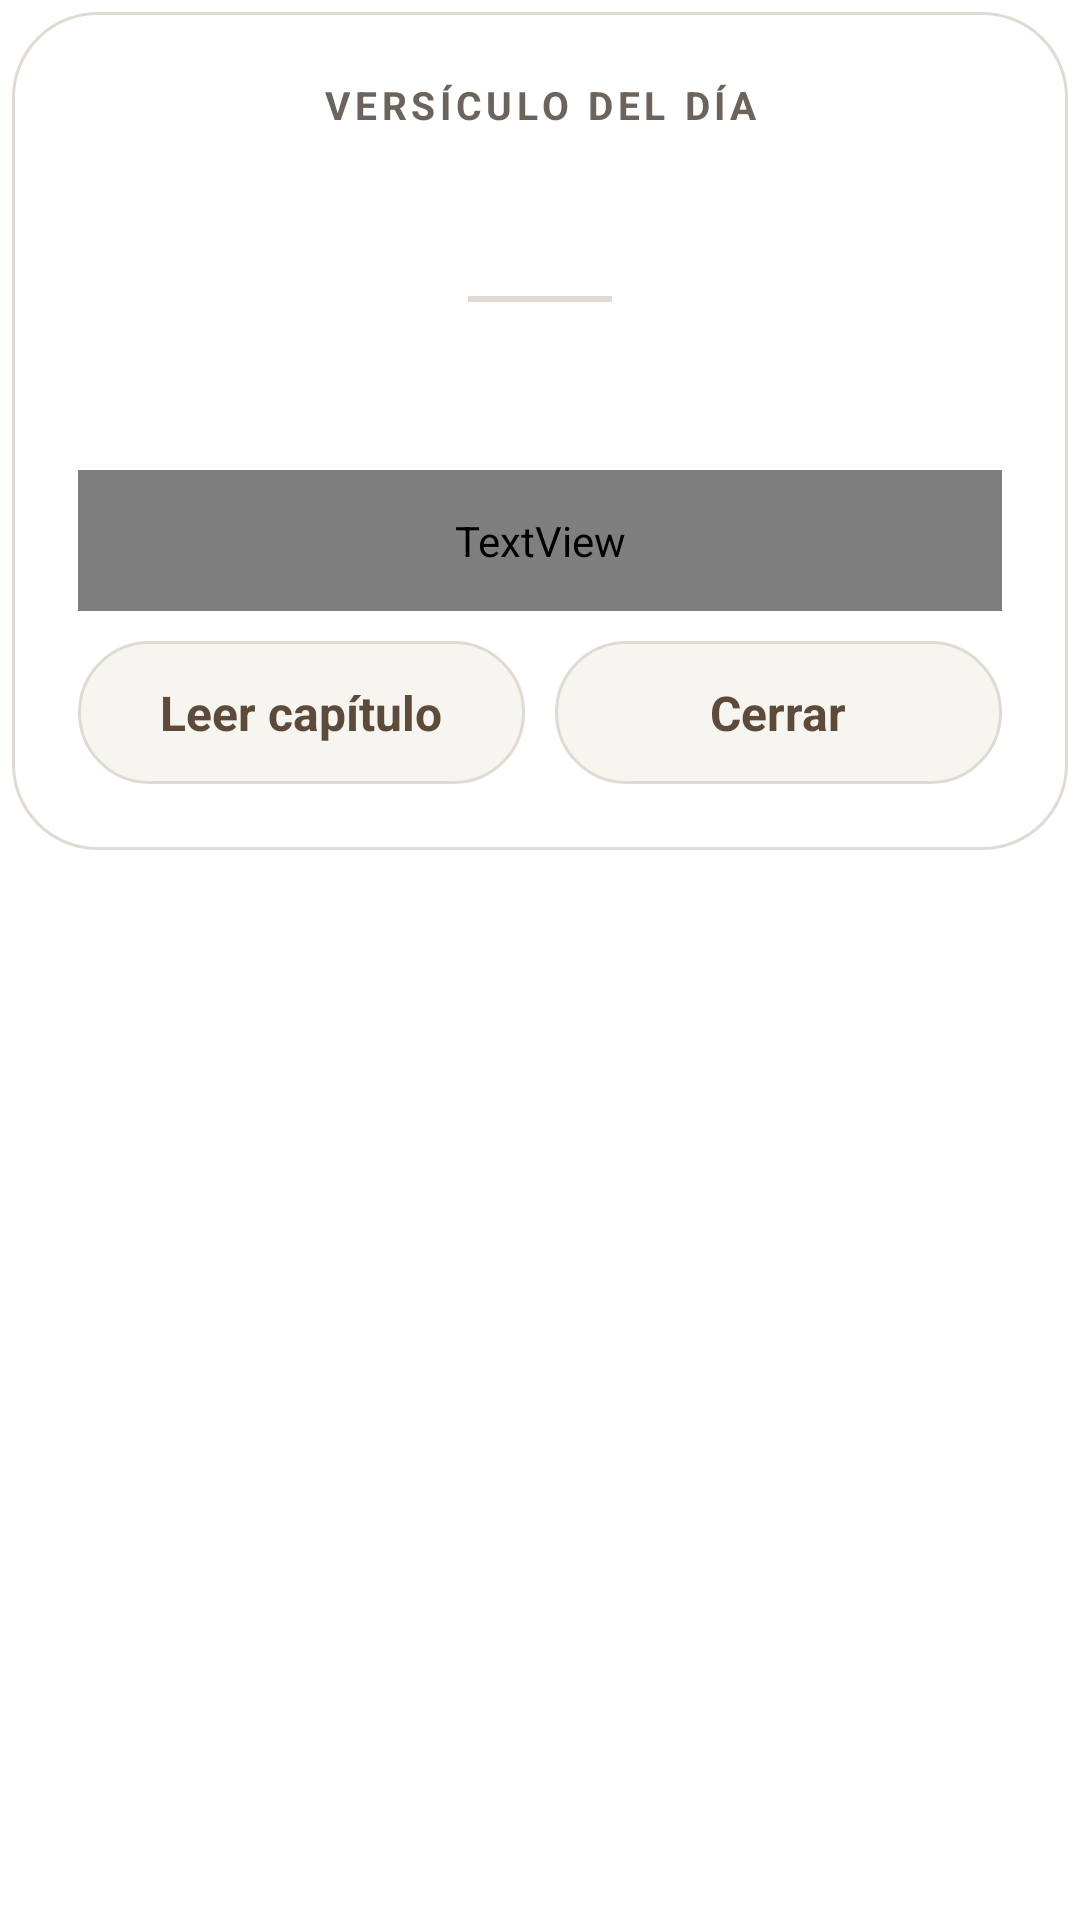

Reconstruct the res/layout file that produces this screen, plus the resources it refers to.
<!-- AndroidManifest.xml: application theme Theme.BibliaKuze -->
<!-- res/layout/dialog_versiculo_dia.xml -->
<?xml version="1.0" encoding="utf-8"?>
<FrameLayout xmlns:android="http://schemas.android.com/apk/res/android"
    android:layout_width="match_parent"
    android:layout_height="wrap_content"
    android:padding="4dp">

    <LinearLayout
        android:layout_width="match_parent"
        android:layout_height="wrap_content"
        android:background="@drawable/hoja_dialogo"
        android:orientation="vertical"
        android:padding="22dp">

        <TextView
            android:layout_width="match_parent"
            android:layout_height="wrap_content"
            android:gravity="center"
            android:letterSpacing="0.12"
            android:text="VERSÍCULO DEL DÍA"
            android:textColor="@color/texto_sec"
            android:textSize="13sp"
            android:textStyle="bold" />

        <TextView
            android:id="@+id/dia_referencia"
            android:layout_width="match_parent"
            android:layout_height="wrap_content"
            android:layout_marginTop="8dp"
            android:gravity="center"
            android:textColor="@color/primario"
            android:textSize="26sp"
            android:textStyle="bold" />

        <View
            android:layout_width="48dp"
            android:layout_height="2dp"
            android:layout_gravity="center_horizontal"
            android:layout_marginTop="12dp"
            android:layout_marginBottom="12dp"
            android:background="@color/borde" />

        <ScrollView
            android:layout_width="match_parent"
            android:layout_height="wrap_content"
            android:overScrollMode="never">

            <TextView
                android:id="@+id/dia_texto"
                android:layout_width="match_parent"
                android:layout_height="wrap_content"
                android:fontFamily="serif"
                android:gravity="center"
                android:lineSpacingExtra="6dp"
                android:textColor="@color/texto"
                android:textSize="20sp" />
        </ScrollView>

        <TextView
            android:id="@+id/boton_dia_audio"
            android:layout_width="match_parent"
            android:layout_height="wrap_content"
            android:layout_marginTop="18dp"
            android:background="@drawable/cajon_activo"
            android:gravity="center"
            android:padding="14dp"
            android:textColor="@color/sobre_primario"
            android:textSize="17sp"
            android:textStyle="bold" />

        <LinearLayout
            android:layout_width="match_parent"
            android:layout_height="wrap_content"
            android:layout_marginTop="10dp"
            android:orientation="horizontal">

            <TextView
                android:id="@+id/boton_dia_leer"
                android:layout_width="0dp"
                android:layout_height="wrap_content"
                android:layout_marginEnd="5dp"
                android:layout_weight="1"
                android:background="@drawable/capsula"
                android:gravity="center"
                android:padding="13dp"
                android:text="Leer capítulo"
                android:textColor="@color/primario"
                android:textSize="16sp"
                android:textStyle="bold" />

            <TextView
                android:id="@+id/boton_dia_cerrar"
                android:layout_width="0dp"
                android:layout_height="wrap_content"
                android:layout_marginStart="5dp"
                android:layout_weight="1"
                android:background="@drawable/capsula"
                android:gravity="center"
                android:padding="13dp"
                android:text="Cerrar"
                android:textColor="@color/primario"
                android:textSize="16sp"
                android:textStyle="bold" />
        </LinearLayout>
    </LinearLayout>
</FrameLayout>
<!-- resources referenced by this layout -->
<resources>
  <color name="borde">#FFE0DAD2</color>
  <color name="primario">#FF5D4A3A</color>
  <color name="sobre_primario">#FF1E1A16</color>
  <color name="texto">#FF2B2B2B</color>
  <color name="texto_sec">#FF6B635C</color>
  <!-- drawable cajon_activo (drawable) -->
  <?xml version="1.0" encoding="utf-8"?>
  <shape xmlns:android="http://schemas.android.com/apk/res/android"
      android:shape="rectangle">
      <solid android:color="@color/primario" />
      <corners android:radius="24dp" />
  </shape>
  <!-- drawable capsula (drawable) -->
  <?xml version="1.0" encoding="utf-8"?>
  <shape xmlns:android="http://schemas.android.com/apk/res/android"
      android:shape="rectangle">
      <solid android:color="@color/superficie" />
      <corners android:radius="24dp" />
      <stroke android:width="1dp" android:color="@color/borde" />
  </shape>
  <!-- drawable hoja_dialogo (drawable) -->
  <?xml version="1.0" encoding="utf-8"?>
  <shape xmlns:android="http://schemas.android.com/apk/res/android"
      android:shape="rectangle">
      <solid android:color="@color/fondo" />
      <corners android:radius="28dp" />
      <stroke android:width="1dp" android:color="@color/borde" />
  </shape>
  <style name="Theme.BibliaKuze" parent="Theme.Material3.DayNight.NoActionBar">
          <item name="colorPrimary">@color/primario</item>
          <item name="colorOnPrimary">@color/sobre_primario</item>
          <item name="android:colorBackground">@color/fondo</item>
          <item name="android:textColorPrimary">@color/texto</item>
          <item name="android:textColorSecondary">@color/texto_sec</item>
          <item name="android:windowLightStatusBar">true</item>
      </style>
  <color name="superficie">#FFF7F5F0</color>
  <color name="fondo">#FFFFFFFF</color>
</resources>
